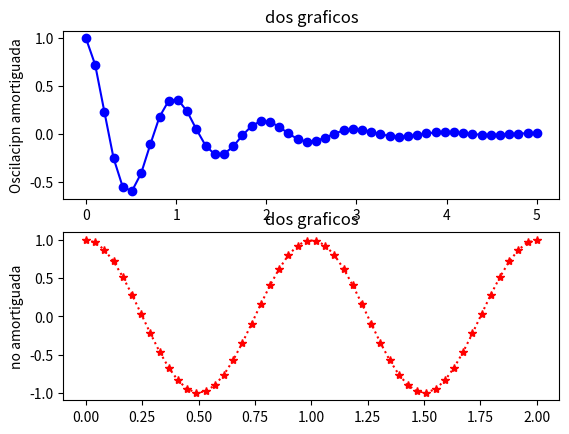

Reproduce this figure in Python.
#!/usr/bin/env python3.4
import matplotlib.pyplot as plt
import numpy as np

#plt.plot(np.random.rand(10))
x1 = np.linspace(0.0,5.0)
x2 = np.linspace(0.0,2.0)

y1 = np.cos(2*np.pi*x1)*np.exp(-x1)
y2 = np.cos(2*np.pi*x2)

plt.subplot(2,1,1)
plt.plot(x1,y1,'bo-')
plt.title('dos graficos')
plt.ylabel('Oscilacipn amortiguada')

plt.subplot(2,1,2)
plt.plot(x2,y2,'r*:')
plt.title('dos graficos')
plt.ylabel('no amortiguada')

plt.show()
